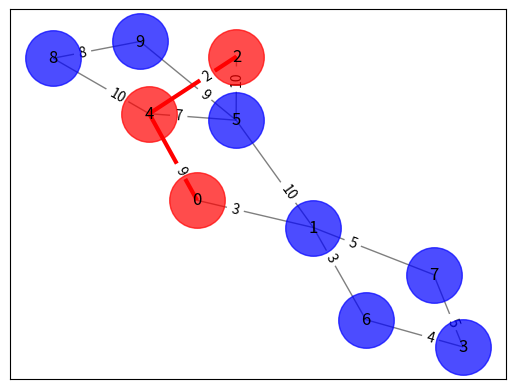

The script that saved this image:
__author__ = 'sarangis'

import networkx as nx
import matplotlib.pyplot as plt
from networkx.algorithms.shortest_paths import *
import random

import heapq


class PriorityQueue(object):
    """Priority queue based on heap, capable of inserting a new node with
    desired priority, updating the priority of an existing node and deleting
    an abitrary node while keeping invariant"""
    def __init__(self):
        self.__heapq = []

    def push(self, item, priority = 0):
        self.__heapq.append((priority, item))
        heapq.heapify(self.__heapq)

    def pop(self):
        # item is the 1th index
        return heapq.heappop(self.__heapq)[1]

    def empty(self):
        return len(self.__heapq) == 0


def draw_graph(graph_edges):

    # create networkx graph
    G = nx.Graph()

    # add edges
    edge_weights = []
    for edge in graph_edges:
        edge_weight = random.randint(1, 10)
        edge_weights.append(edge_weight)
        G.add_edge(edge[0], edge[1], weights=edge_weight)

    return G, edge_weights

def render_graph(G, graph_edges, edge_weights, labels=None, graph_layout='shell',
                 node_size=1600, node_color='blue', node_alpha=0.3,
                 node_text_size=12,
                 edge_color='blue', edge_alpha=0.3, edge_tickness=1,
                 edge_text_pos=0.3,
                 text_font='sans-serif'):
    # these are different layouts for the network you may try
    # shell seems to work best
    if graph_layout == 'spring':
        graph_pos = nx.spring_layout(G)
    elif graph_layout == 'spectral':
        graph_pos = nx.spectral_layout(G)
    elif graph_layout == 'random':
        graph_pos = nx.random_layout(G)
    else:
        graph_pos = nx.shell_layout(G)

    # draw graph
    nx.draw_networkx_nodes(G, graph_pos, node_size=node_size,
                           alpha=node_alpha, node_color=node_color)

    nx.draw_networkx_edges(G, graph_pos, width=edge_tickness,
                           alpha=edge_alpha, edge_color=edge_color)

    nx.draw_networkx_labels(G, graph_pos, font_size=node_text_size,
                            font_family=text_font)

    if labels is None:
        labels = range(len(graph_edges))

    edge_labels = dict(zip(graph_edges, edge_weights))
    nx.draw_networkx_edge_labels(G, graph_pos, edge_labels=edge_labels,
                                 label_pos=edge_text_pos)

    # show graph
    plt.show()
    return G

def dijkstra(graph, start, end, graph_edges, edge_weights):
    cost = [float('inf')] * len(graph.nodes())
    cost[start] = 0
    path = [-1] * len(graph.nodes())
    visited = []

    pq = PriorityQueue()
    pq.push(start, priority=0)
    while not pq.empty():
        node = pq.pop()
        visited.append(node)
        for neighbor in graph.neighbors(node):
            edge_weight = int(graph.get_edge_data(node, neighbor)['weights'])
            new_edge_weight = cost[node] + edge_weight

            if cost[neighbor] > new_edge_weight:
                cost[neighbor] = min(cost[neighbor], new_edge_weight)
                path[neighbor] = node

                if neighbor not in visited:
                    pq.push(neighbor, priority = int(cost[neighbor]))

    newpath = [end]
    while True:
        if end == start:
            break

        newpath.append(path[end])
        end = path[end]

    newpath.reverse()
    print(newpath)

    # Render the map
    # these are different layouts for the network you may try
    # shell seems to work best
    graph_pos = nx.spring_layout(graph)

    # Find the nodes which are not in the path
    nodes_not_in_path = list(set(graph.nodes()) - set(newpath))

    # draw graph
    nx.draw_networkx_nodes(graph, graph_pos, node_size=1600, nodelist = nodes_not_in_path,
                           alpha=0.7, node_color='blue')

    nx.draw_networkx_nodes(graph, graph_pos, node_size=1600, nodelist = newpath,
                           alpha=0.7, node_color='red')


    edges_in_path = [edge for edge in zip(newpath, newpath[1:])]

    edges_not_in_path = list(set(graph_edges) - set(edges_in_path))

    nx.draw_networkx_edges(graph, graph_pos, width=1, edgelist=edges_not_in_path,
                           alpha=0.5, edge_color='black')

    nx.draw_networkx_edges(graph, graph_pos, width=3, edgelist=edges_in_path,
                           alpha=1.0, edge_color='red')

    nx.draw_networkx_labels(graph, graph_pos, font_size=12,
                            font_family='sans-serif')


    edge_labels = dict(zip(graph_edges, edge_weights))
    nx.draw_networkx_edge_labels(graph, graph_pos, edge_labels=edge_labels,
                                 label_pos=0.3)

    # show graph
    plt.show()

    return newpath


def AStar(graph, start, end):
    return 0

def main():
    graph_edges = [(0, 1), (1, 5), (1, 7), (4, 5), (4, 8), (1, 6), (3, 7), (5, 9),
                   (2, 4), (0, 4), (2, 5), (3, 6), (8, 9)]

    # you may name your edge labels
    labels = map(chr, range(65, 65+len(graph_edges)))

    # if edge labels is not specified, numeric labels (0, 1, 2...) will be used
    graph, edge_weights = draw_graph(graph_edges)
    dijkstra(graph, 0, 2, graph_edges, edge_weights)
    AStar(graph, 0, 2)

if __name__ == "__main__":
    main()
